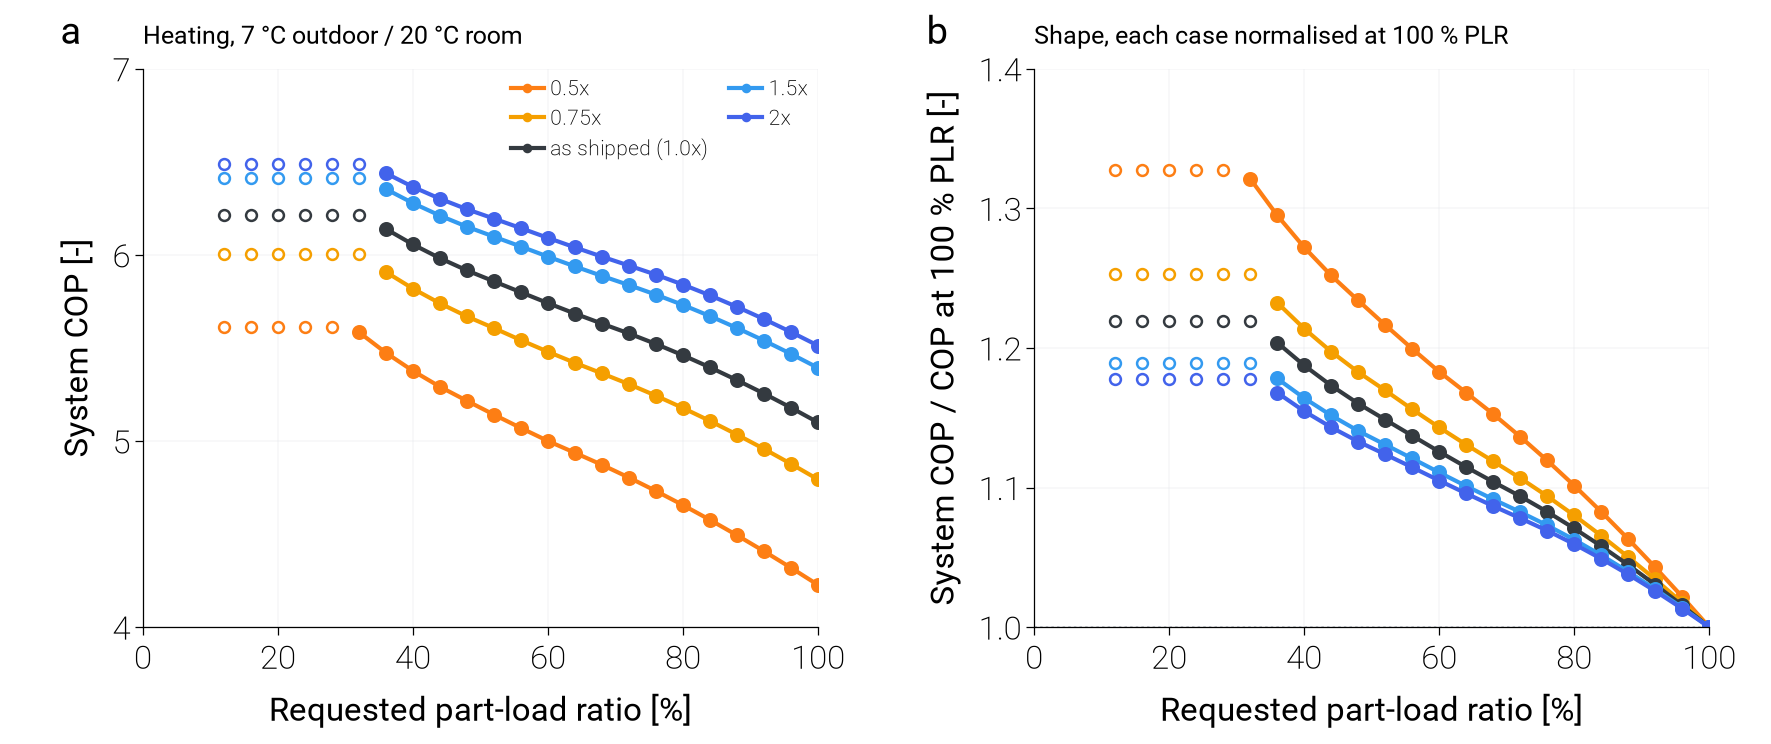

Data behind this chart, as committed beside it:
variant, scale_ou, scale_iu, duty, plr_request, capacity_clamped, failure_reason, cop_sys, cop_ref, E_cmp, E_tot
joint_0.25, 0.25, 0.25, heating, 1.0, , model_not_built: reference_capacity_inco…, , , , 
joint_0.25, 0.25, 0.25, heating, 0.96, , model_not_built: reference_capacity_inco…, , , , 
joint_0.25, 0.25, 0.25, heating, 0.92, , model_not_built: reference_capacity_inco…, , , , 
joint_0.25, 0.25, 0.25, heating, 0.88, , model_not_built: reference_capacity_inco…, , , , 
joint_0.25, 0.25, 0.25, heating, 0.84, , model_not_built: reference_capacity_inco…, , , , 
joint_0.25, 0.25, 0.25, heating, 0.8, , model_not_built: reference_capacity_inco…, , , , 
joint_0.25, 0.25, 0.25, heating, 0.76, , model_not_built: reference_capacity_inco…, , , , 
joint_0.25, 0.25, 0.25, heating, 0.72, , model_not_built: reference_capacity_inco…, , , , 
joint_0.25, 0.25, 0.25, heating, 0.68, , model_not_built: reference_capacity_inco…, , , , 
joint_0.25, 0.25, 0.25, heating, 0.64, , model_not_built: reference_capacity_inco…, , , , 
joint_0.25, 0.25, 0.25, heating, 0.6, , model_not_built: reference_capacity_inco…, , , , 
joint_0.25, 0.25, 0.25, heating, 0.56, , model_not_built: reference_capacity_inco…, , , , 
joint_0.25, 0.25, 0.25, heating, 0.52, , model_not_built: reference_capacity_inco…, , , , 
joint_0.25, 0.25, 0.25, heating, 0.48, , model_not_built: reference_capacity_inco…, , , , 
joint_0.25, 0.25, 0.25, heating, 0.44, , model_not_built: reference_capacity_inco…, , , , 
joint_0.25, 0.25, 0.25, heating, 0.4, , model_not_built: reference_capacity_inco…, , , , 
joint_0.25, 0.25, 0.25, heating, 0.36, , model_not_built: reference_capacity_inco…, , , , 
joint_0.25, 0.25, 0.25, heating, 0.32, , model_not_built: reference_capacity_inco…, , , , 
joint_0.25, 0.25, 0.25, heating, 0.28, , model_not_built: reference_capacity_inco…, , , , 
joint_0.25, 0.25, 0.25, heating, 0.24, , model_not_built: reference_capacity_inco…, , , , 
joint_0.25, 0.25, 0.25, heating, 0.2, , model_not_built: reference_capacity_inco…, , , , 
joint_0.25, 0.25, 0.25, heating, 0.16, , model_not_built: reference_capacity_inco…, , , , 
joint_0.25, 0.25, 0.25, heating, 0.12, , model_not_built: reference_capacity_inco…, , , , 
joint_0.5, 0.5, 0.5, heating, 1.0, , none, 4.227, 4.556, 768.2, 833.2
joint_0.5, 0.5, 0.5, heating, 0.96, , none, 4.319, 4.653, 722.1, 783
joint_0.5, 0.5, 0.5, heating, 0.92, , none, 4.408, 4.749, 678.1, 735.4
joint_0.5, 0.5, 0.5, heating, 0.88, , none, 4.493, 4.843, 636, 690.2
joint_0.5, 0.5, 0.5, heating, 0.84, , none, 4.576, 4.932, 596.2, 647.2
joint_0.5, 0.5, 0.5, heating, 0.8, , none, 4.655, 5.022, 557.5, 606.1
joint_0.5, 0.5, 0.5, heating, 0.76, , none, 4.731, 5.11, 520.6, 566.8
joint_0.5, 0.5, 0.5, heating, 0.72, , none, 4.803, 5.195, 485.1, 529.1
joint_0.5, 0.5, 0.5, heating, 0.68, , none, 4.872, 5.279, 450.8, 492.9
joint_0.5, 0.5, 0.5, heating, 0.64, , none, 4.936, 5.362, 417.7, 458.1
joint_0.5, 0.5, 0.5, heating, 0.6, , none, 5, 5.478, 383.4, 424.3
joint_0.5, 0.5, 0.5, heating, 0.56, , none, 5.07, 5.553, 352.9, 390.9
joint_0.5, 0.5, 0.5, heating, 0.52, , none, 5.141, 5.653, 321.9, 358.2
joint_0.5, 0.5, 0.5, heating, 0.48, , none, 5.216, 5.768, 291.3, 326.1
joint_0.5, 0.5, 0.5, heating, 0.44, , none, 5.291, 5.848, 263.3, 294.6
joint_0.5, 0.5, 0.5, heating, 0.4, , none, 5.377, 5.94, 235.7, 263.4
joint_0.5, 0.5, 0.5, heating, 0.36, , none, 5.474, 6.043, 208.5, 232.8
joint_0.5, 0.5, 0.5, heating, 0.32, , none, 5.584, 6.163, 181.7, 202.7
joint_0.5, 0.5, 0.5, heating, 0.28, min, none, 5.61, 6.154, 176.5, 195.6
joint_0.5, 0.5, 0.5, heating, 0.24, min, none, 5.61, 6.154, 176.5, 195.6
joint_0.5, 0.5, 0.5, heating, 0.2, min, none, 5.61, 6.154, 176.5, 195.6
joint_0.5, 0.5, 0.5, heating, 0.16, min, none, 5.61, 6.154, 176.5, 195.6
joint_0.5, 0.5, 0.5, heating, 0.12, min, none, 5.61, 6.154, 176.5, 195.6
joint_0.75, 0.75, 0.75, heating, 1.0, , none, 4.793, 5.155, 679, 734.7
joint_0.75, 0.75, 0.75, heating, 0.96, , none, 4.877, 5.246, 640.4, 693.4
joint_0.75, 0.75, 0.75, heating, 0.92, , none, 4.957, 5.336, 603.5, 653.9
joint_0.75, 0.75, 0.75, heating, 0.88, , none, 5.034, 5.421, 568.2, 616.1
joint_0.75, 0.75, 0.75, heating, 0.84, , none, 5.108, 5.508, 533.7, 579.8
joint_0.75, 0.75, 0.75, heating, 0.8, , none, 5.177, 5.59, 500.9, 545
joint_0.75, 0.75, 0.75, heating, 0.76, , none, 5.243, 5.672, 468.9, 511.4
joint_0.75, 0.75, 0.75, heating, 0.72, , none, 5.305, 5.751, 438.2, 479.1
joint_0.75, 0.75, 0.75, heating, 0.68, , none, 5.363, 5.828, 408.4, 447.8
joint_0.75, 0.75, 0.75, heating, 0.64, , none, 5.42, 5.911, 378.9, 417.3
joint_0.75, 0.75, 0.75, heating, 0.6, , none, 5.479, 6.001, 349.9, 387.2
joint_0.75, 0.75, 0.75, heating, 0.56, , none, 5.542, 6.096, 321.5, 357.6
joint_0.75, 0.75, 0.75, heating, 0.52, , none, 5.606, 6.203, 293.4, 328.5
joint_0.75, 0.75, 0.75, heating, 0.48, , none, 5.669, 6.269, 268, 299.7
... 78 more rows
